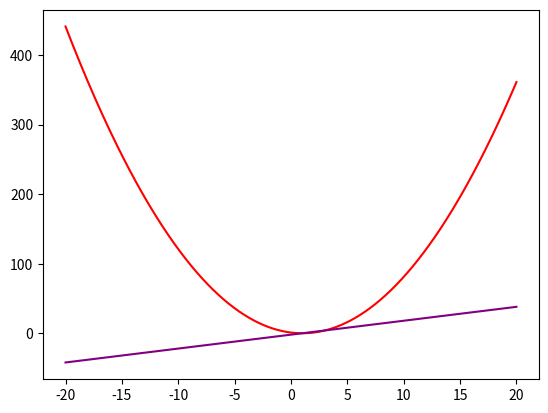

Write the Python code that produced this figure.
import matplotlib.pyplot as plt
import numpy as np


class Uravnenie:
    def __init__(self,a,b,c):
        self.a = a
        self.b = b
        self.c = c

    def discriminant(self):
        disc = (self.b ** 2) - (4 * self.a * self.c)
        return disc
    
    def cor(self):
        if int(self.discriminant()) > 0:
            coren_1 = (( -(self.b)) - (self.discriminant() ** (1/2))) / (2 * self.a) 
            coren_2 = (( -(self.b )) + (self.discriminant() ** (1/2))) / (2 * self.a)
            print (f"1:{coren_1},2: {coren_2}")
        elif int(self.discriminant()) == 0:
            coren_1 = (( -(self.b))/ (2 * self.a))
            print (f"1:{coren_1}")
        
        elif int(self.discriminant()) < 0:
            print (f"1:corna_net")

    def __del__(self):                     
        print('!')

    def func(self, x):
        y = (self.a * (x ** 2)) + (self.b * x) + self.c
        return y

    def paint(self):
        xmin = -20.0
        xmax = 20.0
        count = 2000000

        xlist = np.linspace(xmin, xmax, count)
        ylist = [self.func(x) for x in xlist]
        plt.plot(xlist, ylist, color = 'red')
        plt.grid()
        plt.show() 

class Rh(Uravnenie):
    def __init__(self, a, b, c):
        super().__init__(a, b, c)

    def func(self, x):
        y = (self.a * x * 2) + (self.b) 
        return y

    def paint(self):
        xmin = -20.0
        xmax = 20.0
        count = 2000000

        xlist = np.linspace(xmin, xmax, count)
        ylist = [self.func(x) for x in xlist]
        plt.plot(xlist, ylist, color = 'purple')
        plt.grid()
        plt.show() 

    def __del__(self):                     
        print('!')

def lf():
    u = Uravnenie(1,-2,1)
    u.cor()
    u.paint()
    r = Rh(1,-2,1)
    r.paint()
lf()